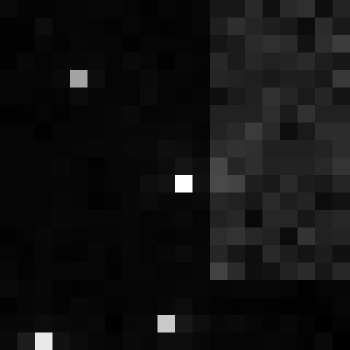

The data file committed next to this chart (first rows):
, xmin, ymin, lat, lon, area, perimeter, max_nanowatts, min_nanowatts, moonlight_illumination, clear_sky_confidence, mean_nanowatts
0, 1057, 3180, -6.195, -6.195, 1.0, 0.0, 14.86, 0.01707, 11.82, 0.0, 0.5097
